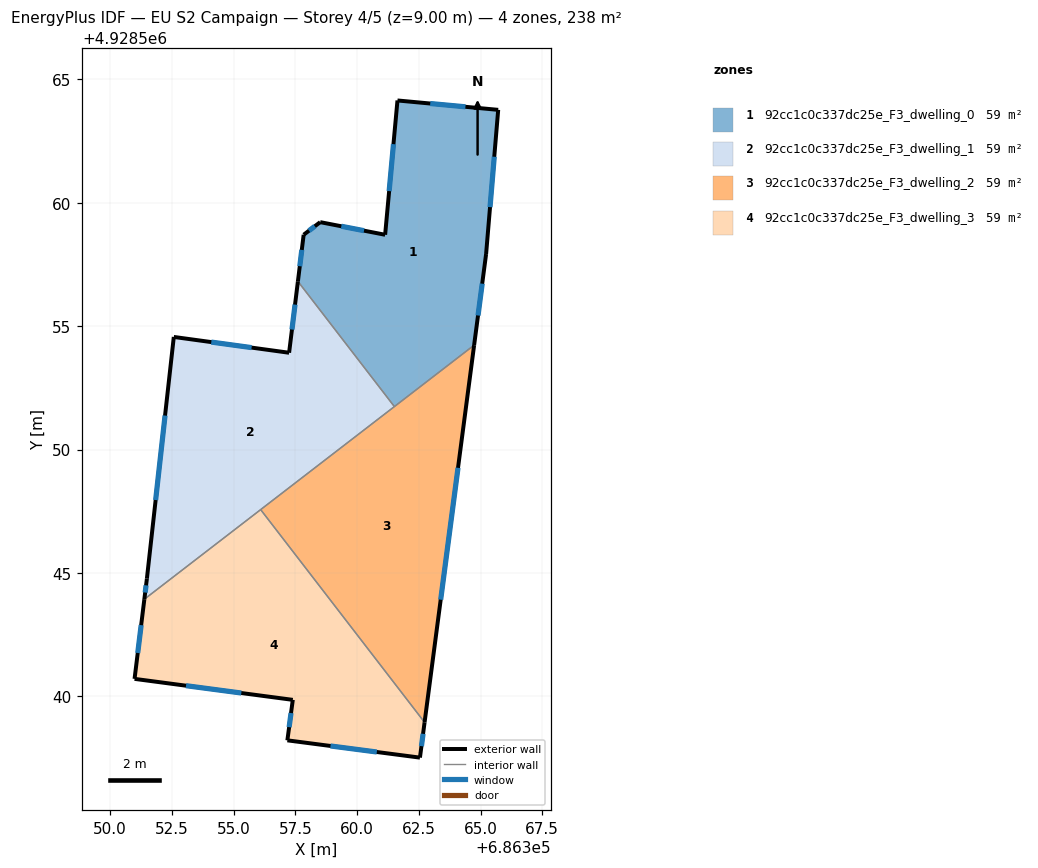
=== STOREY PLAN SPEC (per zone: floor XY polygon, exterior-wall plan segments, windows/doors) ===
zone 1: 92cc1c0c337dc25e_F3_dwelling_0  (59.4 m²)
  floor: (686365.71, 4928563.76) (686365.22, 4928557.92) (686364.74, 4928554.23) (686361.51, 4928551.74) (686357.60, 4928556.81) (686357.83, 4928558.70) (686358.51, 4928559.21) (686361.14, 4928558.70) (686361.64, 4928564.14)
  exterior wall: (686357.83, 4928558.70) – (686357.60, 4928556.81)  [1.9 m]
    window: (686357.76, 4928558.09) – (686357.68, 4928557.43)  [0.7 m²]
  exterior wall: (686358.51, 4928559.21) – (686357.83, 4928558.70)  [0.8 m]
    window: (686358.29, 4928559.05) – (686358.05, 4928558.87)  [0.3 m²]
  exterior wall: (686361.14, 4928558.70) – (686358.51, 4928559.21)  [2.7 m]
    window: (686360.28, 4928558.87) – (686359.36, 4928559.05)  [1.0 m²]
  exterior wall: (686361.64, 4928564.14) – (686361.14, 4928558.70)  [5.5 m]
    window: (686361.47, 4928562.37) – (686361.30, 4928560.47)  [2.0 m²]
  exterior wall: (686365.71, 4928563.76) – (686361.64, 4928564.14)  [4.1 m]
    window: (686364.39, 4928563.89) – (686362.96, 4928564.02)  [1.5 m²]
  exterior wall: (686365.22, 4928557.92) – (686365.71, 4928563.76)  [5.9 m]
    window: (686365.38, 4928559.82) – (686365.56, 4928561.86)  [2.1 m²]
  exterior wall: (686364.74, 4928554.23) – (686365.22, 4928557.92)  [3.7 m]
    window: (686364.90, 4928555.43) – (686365.07, 4928556.72)  [1.4 m²]
  interior walls: 2
zone 2: 92cc1c0c337dc25e_F3_dwelling_1  (59.4 m²)
  floor: (686357.60, 4928556.81) (686361.51, 4928551.74) (686351.38, 4928543.94) (686351.48, 4928544.77) (686352.57, 4928554.56) (686357.24, 4928553.92)
  exterior wall: (686352.57, 4928554.56) – (686351.48, 4928544.77)  [9.9 m]
    window: (686352.22, 4928551.38) – (686351.84, 4928547.96)  [3.6 m²]
  exterior wall: (686357.24, 4928553.92) – (686352.57, 4928554.56)  [4.7 m]
    window: (686355.73, 4928554.13) – (686354.09, 4928554.35)  [1.7 m²]
  exterior wall: (686357.60, 4928556.81) – (686357.24, 4928553.92)  [2.9 m]
    window: (686357.49, 4928555.87) – (686357.36, 4928554.86)  [1.1 m²]
  exterior wall: (686351.48, 4928544.77) – (686351.38, 4928543.94)  [0.8 m]
    window: (686351.45, 4928544.50) – (686351.42, 4928544.21)  [0.3 m²]
  interior walls: 3
zone 3: 92cc1c0c337dc25e_F3_dwelling_2  (59.4 m²)
  floor: (686364.74, 4928554.23) (686362.73, 4928538.95) (686356.09, 4928547.57)
  exterior wall: (686362.73, 4928538.95) – (686364.74, 4928554.23)  [15.4 m]
    window: (686363.39, 4928543.92) – (686364.09, 4928549.26)  [5.6 m²]
  interior walls: 3
zone 4: 92cc1c0c337dc25e_F3_dwelling_3  (59.4 m²)
  floor: (686356.09, 4928547.57) (686362.73, 4928538.95) (686362.55, 4928537.52) (686357.18, 4928538.22) (686357.40, 4928539.86) (686350.98, 4928540.71) (686351.38, 4928543.94)
  exterior wall: (686351.38, 4928543.94) – (686350.98, 4928540.71)  [3.3 m]
    window: (686351.25, 4928542.89) – (686351.11, 4928541.76)  [1.2 m²]
  exterior wall: (686362.55, 4928537.52) – (686362.73, 4928538.95)  [1.4 m]
    window: (686362.61, 4928537.99) – (686362.67, 4928538.49)  [0.5 m²]
  exterior wall: (686357.18, 4928538.22) – (686362.55, 4928537.52)  [5.4 m]
    window: (686358.92, 4928538.00) – (686360.80, 4928537.75)  [2.0 m²]
  exterior wall: (686357.40, 4928539.86) – (686357.18, 4928538.22)  [1.7 m]
    window: (686357.32, 4928539.33) – (686357.25, 4928538.76)  [0.6 m²]
  exterior wall: (686350.98, 4928540.71) – (686357.40, 4928539.86)  [6.5 m]
    window: (686353.07, 4928540.44) – (686355.31, 4928540.14)  [2.4 m²]
  interior walls: 2

=== DERIVED (storey summary) ===
Building: EU S2 Campaign
Storey: 4 of 5  (floor level z = 9.00 m)
Storey gross floor area: 237.5 m²
Zones on this storey: 4
  - 92cc1c0c337dc25e_F3_dwelling_0: floor 59.4 m²; exterior wall 24.6 m (73.7 m²); 7 window(s) 9.0 m²; WWR 12.2%
  - 92cc1c0c337dc25e_F3_dwelling_1: floor 59.4 m²; exterior wall 18.3 m (55.0 m²); 4 window(s) 6.7 m²; WWR 12.2%
  - 92cc1c0c337dc25e_F3_dwelling_2: floor 59.4 m²; exterior wall 15.4 m (46.2 m²); 1 window(s) 5.6 m²; WWR 12.2%
  - 92cc1c0c337dc25e_F3_dwelling_3: floor 59.4 m²; exterior wall 18.2 m (54.7 m²); 5 window(s) 6.7 m²; WWR 12.2%
Zone adjacency (shared interzone walls):
  - 92cc1c0c337dc25e_F3_dwelling_0 ↔ 92cc1c0c337dc25e_F3_dwelling_1
  - 92cc1c0c337dc25e_F3_dwelling_0 ↔ 92cc1c0c337dc25e_F3_dwelling_2
  - 92cc1c0c337dc25e_F3_dwelling_1 ↔ 92cc1c0c337dc25e_F3_dwelling_2
  - 92cc1c0c337dc25e_F3_dwelling_1 ↔ 92cc1c0c337dc25e_F3_dwelling_3
  - 92cc1c0c337dc25e_F3_dwelling_2 ↔ 92cc1c0c337dc25e_F3_dwelling_3